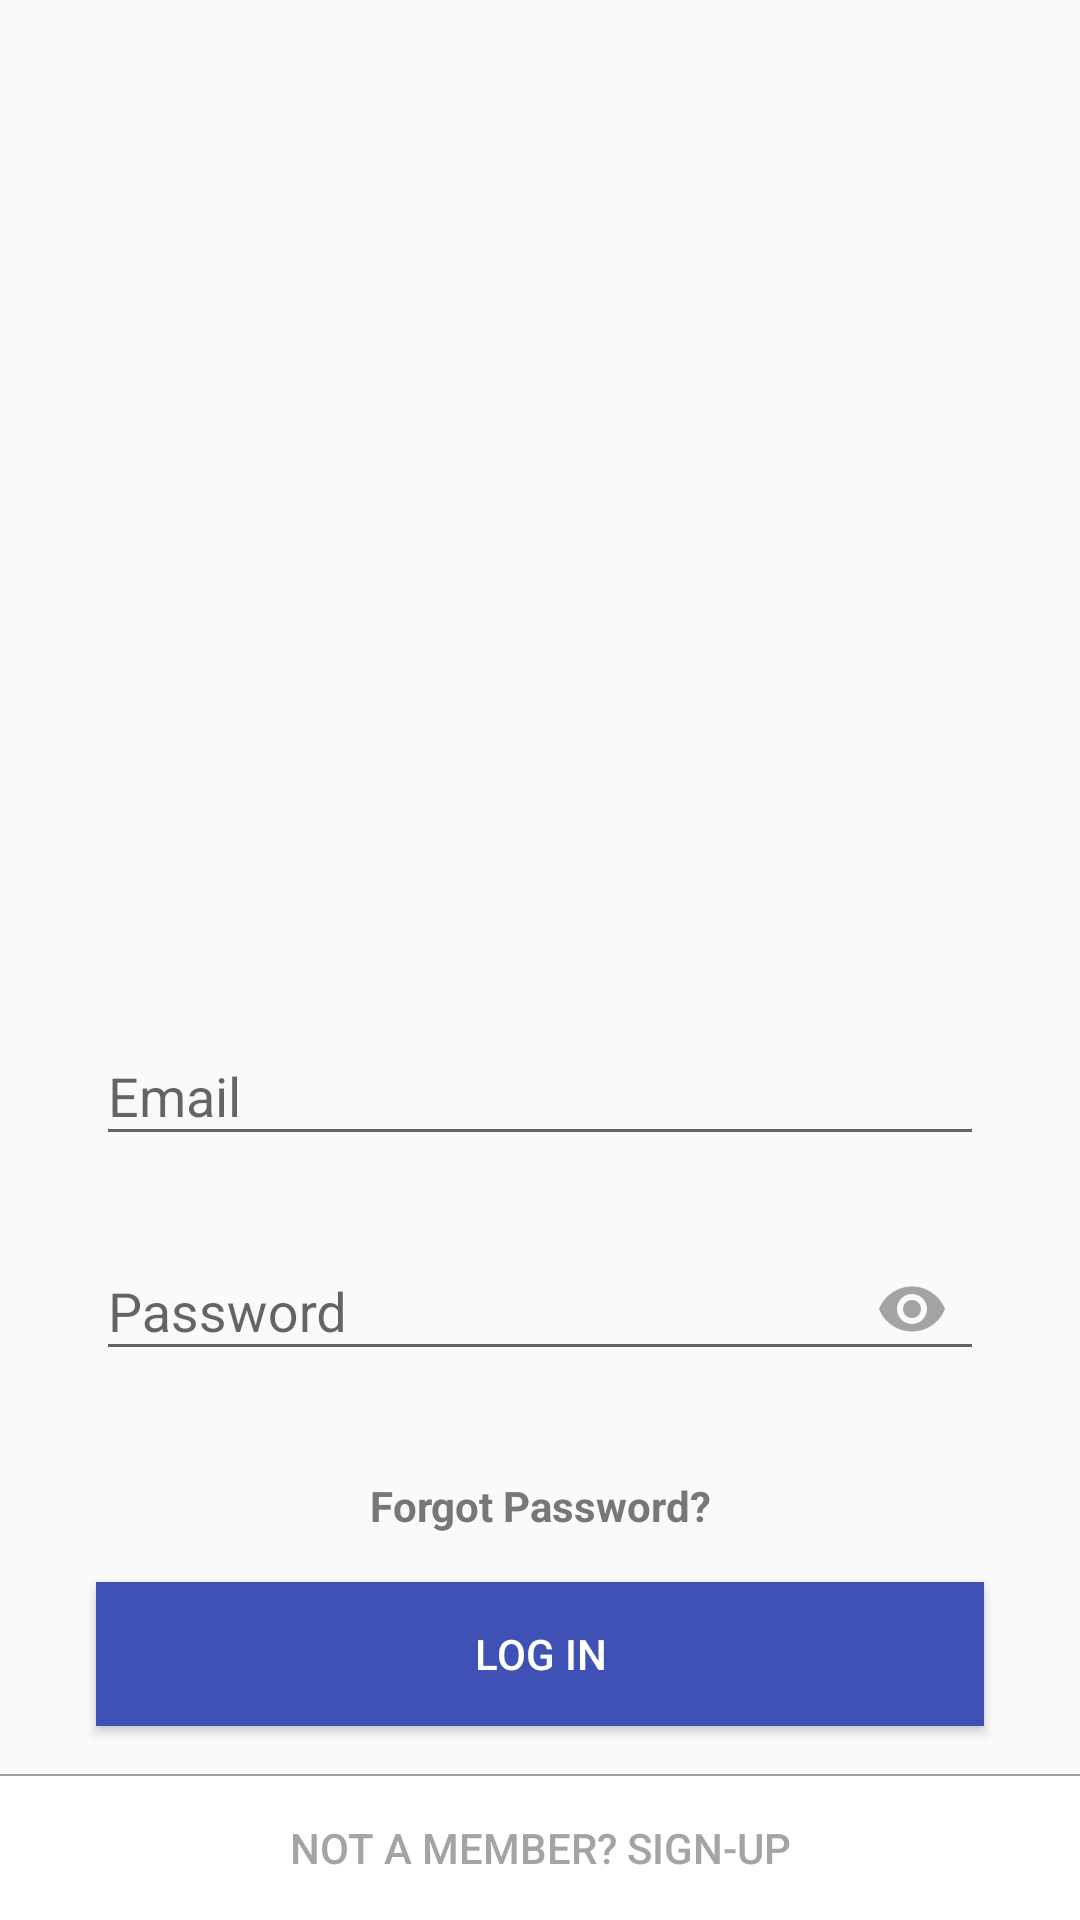

Here is an Android app screen rendered from its layout file. Give the layout XML and the strings, colors and styles it references.
<!-- AndroidManifest.xml: activity theme AppTheme.NoActionBar -->
<!-- res/layout/activity_login.xml -->
<?xml version="1.0" encoding="utf-8"?>
<LinearLayout xmlns:android="http://schemas.android.com/apk/res/android"
    xmlns:app="http://schemas.android.com/apk/res-auto"
    xmlns:tools="http://schemas.android.com/tools"
    android:layout_width="match_parent"
    android:layout_height="match_parent"
    android:orientation="vertical">


    <ImageView
        android:id="@+id/imageView"
        android:layout_width="match_parent"
        android:layout_height="wrap_content"
        android:layout_gravity="center"
        android:layout_margin="16dp"
        android:layout_weight="1"
        android:paddingLeft="@dimen/dimen_64x"
        android:paddingRight="@dimen/dimen_64x"
        android:paddingTop="@dimen/dimen_16x"
        android:scaleType="fitCenter"
        app:srcCompat="@drawable/ic_trophy" />

    <android.support.design.widget.TextInputLayout
        android:id="@+id/emailTextInputLayout"
        android:layout_width="match_parent"
        android:layout_height="wrap_content"
        android:hint="@string/email"
        android:paddingLeft="@dimen/dimen_32x"
        android:paddingRight="@dimen/dimen_32x"
        android:paddingTop="@dimen/dimen_16x">

        <android.support.design.widget.TextInputEditText
            android:id="@+id/emailEditTextView"
            android:layout_width="match_parent"
            android:layout_height="wrap_content"
            android:textColor="@color/colorPrimaryDark" />

    </android.support.design.widget.TextInputLayout>

    <android.support.design.widget.TextInputLayout
        android:id="@+id/passwordTextInputLayout"
        android:layout_width="match_parent"
        android:layout_height="wrap_content"
        android:hint="@string/password"
        android:paddingLeft="@dimen/dimen_32x"
        android:paddingRight="@dimen/dimen_32x"
        android:paddingTop="@dimen/dimen_16x"
        app:passwordToggleEnabled="true"
        app:passwordToggleTint="@color/light_grey">

        <android.support.design.widget.TextInputEditText
            android:id="@+id/passwordEditTextView"
            android:layout_width="match_parent"
            android:layout_height="wrap_content"
            android:inputType="textPassword"
            android:textColor="@color/colorPrimaryDark"
            android:textStyle="normal" />
    </android.support.design.widget.TextInputLayout>

    <TextView
        android:id="@+id/textView"
        android:layout_width="match_parent"
        android:layout_height="wrap_content"
        android:onClick="resetPassword"
        android:gravity="center"
        android:paddingLeft="@dimen/dimen_32x"
        android:paddingRight="@dimen/dimen_32x"
        android:paddingTop="@dimen/dimen_32x"
        android:text="@string/forgot_password"
        android:textColor="@color/dark_grey"
        android:textStyle="bold" />

    <android.support.v7.widget.AppCompatButton
        android:id="@+id/login_button"
        android:layout_width="match_parent"
        android:layout_height="wrap_content"
        android:layout_marginLeft="@dimen/dimen_32x"
        android:layout_marginRight="@dimen/dimen_32x"
        android:layout_marginTop="@dimen/dimen_16x"
        android:background="@color/colorPrimary"
        android:text="@string/login"
        android:textColor="@color/white" />

    <View
        android:layout_width="wrap_content"
        android:layout_height="0.5dp"
        android:layout_marginTop="@dimen/dimen_16x"
        android:background="@color/light_grey" />

    <android.support.v7.widget.AppCompatButton
        android:id="@+id/not_a_member_signup_button"
        android:layout_width="match_parent"
        android:layout_height="wrap_content"
        android:background="@color/white"
        android:text="@string/not_a_member_signup"
        android:textColor="@color/light_grey" />

</LinearLayout>
<!-- resources referenced by this layout -->
<resources>
  <color name="colorPrimary">#3f51b5</color>
  <color name="colorPrimaryDark">#303F9F</color>
  <color name="dark_grey">#777777</color>
  <color name="light_grey">#a4a4a4</color>
  <color name="white">#ffffff</color>
  <dimen name="dimen_16x">16dp</dimen>
  <dimen name="dimen_32x">32dp</dimen>
  <dimen name="dimen_64x">64dp</dimen>
  <string name="email">Email</string>
  <string name="forgot_password">Forgot Password?</string>
  <string name="login">Log In</string>
  <string name="not_a_member_signup">Not a member? Sign-up</string>
  <string name="password">Password</string>
  <style name="AppTheme.NoActionBar">
          <item name="windowActionBar">false</item>
          <item name="windowNoTitle">true</item>
      </style>
</resources>
